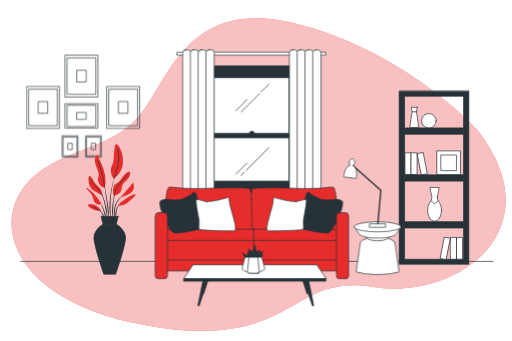
t = 0.00 s
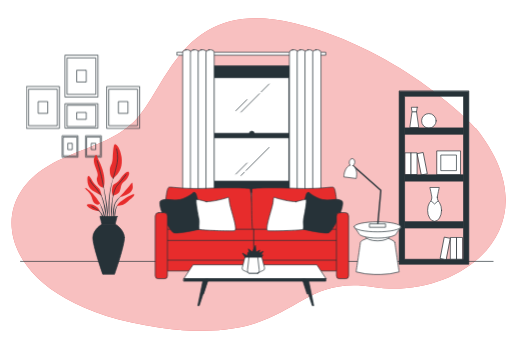
t = 2.50 s
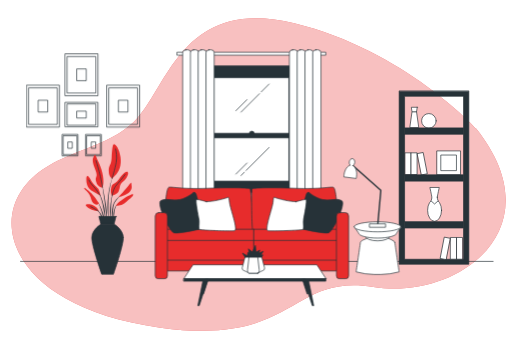
t = 2.80 s
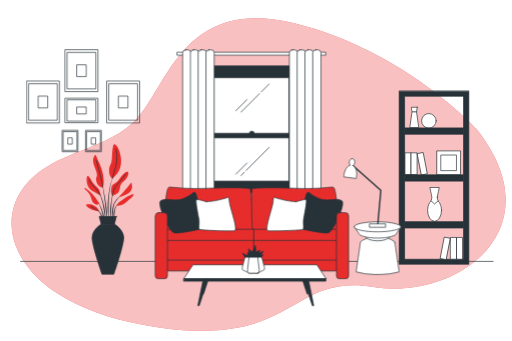
t = 4.30 s
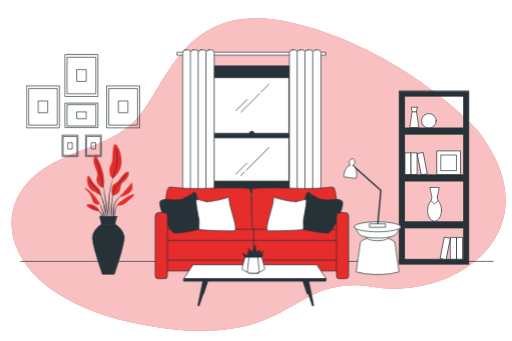
t = 5.65 s
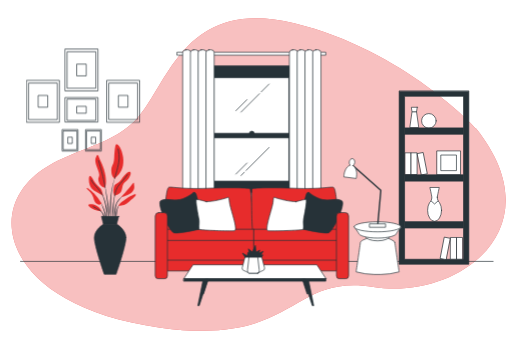
t = 7.15 s

The animated SVG that drew these frames (rendered in a browser with its animation timeline set to each time). Animation: 2 CSS @keyframes rules; one cycle of 8.50 s, repeats indefinitely.

<svg class="animated" id="freepik_stories-living-room" xmlns="http://www.w3.org/2000/svg" viewBox="0 0 750 500" version="1.1" xmlns:xlink="http://www.w3.org/1999/xlink" xmlns:svgjs="http://svgjs.com/svgjs"><style>svg#freepik_stories-living-room:not(.animated) .animable {opacity: 0;}svg#freepik_stories-living-room.animated #freepik--Pictures--inject-20 {animation: 3s Infinite  linear floating;animation-delay: 2.5s;}svg#freepik_stories-living-room.animated #freepik--Plant--inject-20 {animation: 6s Infinite  linear shake;animation-delay: -2.5s;}            @keyframes floating {                0% {                    opacity: 1;                    transform: translateY(0px);                }                50% {                    transform: translateY(-10px);                }                100% {                    opacity: 1;                    transform: translateY(0px);                }            }                    @keyframes shake {                10%, 90% {                    transform: translate3d(-1px, 0, 0);                  }                  20%, 80% {                    transform: translate3d(2px, 0, 0);                  }                  30%, 50%, 70% {                    transform: translate3d(-4px, 0, 0);                  }                  40%, 60% {                    transform: translate3d(4px, 0, 0);                  }            }        </style><g id="freepik--background-simple--inject-20" class="animable" style="transform-origin: 378.825px 255.892px;"><path d="M697.69,188.52S592.19,73.21,431.09,34,246.27,123.15,200.47,173.8s-129.22,45-170.11,107.13,4.09,171.74,204.45,199.55,188.1-79.33,312.4-59.7S814.64,334.91,697.69,188.52Z" style="fill: rgb(231, 44, 44); transform-origin: 378.825px 255.892px;" id="elkvtbaxviqo" class="animable"></path><g id="el8ht4cpamfqj"><path d="M697.69,188.52S592.19,73.21,431.09,34,246.27,123.15,200.47,173.8s-129.22,45-170.11,107.13,4.09,171.74,204.45,199.55,188.1-79.33,312.4-59.7S814.64,334.91,697.69,188.52Z" style="fill: rgb(255, 255, 255); opacity: 0.7; transform-origin: 378.825px 255.892px;" class="animable"></path></g></g><g id="freepik--Floor--inject-20" class="animable" style="transform-origin: 376.21px 383.28px;"><line x1="29.76" y1="383.28" x2="722.66" y2="383.28" style="fill: none; stroke: rgb(38, 50, 56); stroke-linecap: round; stroke-linejoin: round; transform-origin: 376.21px 383.28px;" id="elvxdgxk2bym" class="animable"></line></g><g id="freepik--Shelf--inject-20" class="animable" style="transform-origin: 635.98px 260.635px;"><path d="M584.89,133.82V387.45H687.07V133.82Zm94.18,246.33H592.89v-239h86.18Z" style="fill: rgb(38, 50, 56); stroke: rgb(38, 50, 56); stroke-linecap: round; stroke-linejoin: round; transform-origin: 635.98px 260.635px;" id="eliycc2iaj9bn" class="animable"></path><polygon points="610.36 163.72 603.78 163.72 600.5 187.1 613.64 187.1 610.36 163.72" style="fill: rgb(255, 255, 255); stroke: rgb(38, 50, 56); stroke-linecap: round; stroke-linejoin: round; transform-origin: 607.07px 175.41px;" id="elvoo392pk5nc" class="animable"></polygon><polygon points="611.4 157.29 602.74 157.29 603.74 163.91 610.4 163.91 611.4 157.29" style="fill: rgb(255, 255, 255); stroke: rgb(38, 50, 56); stroke-linecap: round; stroke-linejoin: round; transform-origin: 607.07px 160.6px;" id="elz1lq8uhnc3" class="animable"></polygon><circle cx="628.48" cy="177.21" r="10.69" style="fill: rgb(255, 255, 255); stroke: rgb(38, 50, 56); stroke-linecap: round; stroke-linejoin: round; transform-origin: 628.48px 177.21px;" id="el13k2natjf2ua" class="animable"></circle><rect x="640.56" y="221.26" width="34.32" height="35.02" style="fill: rgb(255, 255, 255); stroke: rgb(38, 50, 56); stroke-linecap: round; stroke-linejoin: round; transform-origin: 657.72px 238.77px;" id="elt5pv8pzme1q" class="animable"></rect><rect x="646.52" y="227.34" width="22.4" height="22.86" style="fill: rgb(255, 255, 255); stroke: rgb(38, 50, 56); stroke-linecap: round; stroke-linejoin: round; transform-origin: 657.72px 238.77px;" id="eljmxnss53cuj" class="animable"></rect><rect x="593.87" y="224.09" width="8.49" height="31.84" style="fill: rgb(255, 255, 255); stroke: rgb(38, 50, 56); stroke-linecap: round; stroke-linejoin: round; transform-origin: 598.115px 240.01px;" id="elu5ksxn5089" class="animable"></rect><rect x="602.71" y="224.09" width="8.49" height="31.84" style="fill: rgb(255, 255, 255); stroke: rgb(38, 50, 56); stroke-linecap: round; stroke-linejoin: round; transform-origin: 606.955px 240.01px;" id="el9prs39fk16" class="animable"></rect><g id="el3m780y8h1da"><rect x="614.74" y="224.09" width="8.49" height="31.84" style="fill: rgb(255, 255, 255); stroke: rgb(38, 50, 56); stroke-linecap: round; stroke-linejoin: round; transform-origin: 618.985px 240.01px; transform: rotate(-10.99deg);" class="animable"></rect></g><g id="el9klr4xqf60l"><rect x="668.8" y="348.22" width="8.49" height="31.84" style="fill: rgb(255, 255, 255); stroke: rgb(38, 50, 56); stroke-linecap: round; stroke-linejoin: round; transform-origin: 673.045px 364.14px; transform: rotate(180deg);" class="animable"></rect></g><g id="elnfkvoii9kkg"><rect x="659.95" y="348.22" width="8.49" height="31.84" style="fill: rgb(255, 255, 255); stroke: rgb(38, 50, 56); stroke-linecap: round; stroke-linejoin: round; transform-origin: 664.195px 364.14px; transform: rotate(180deg);" class="animable"></rect></g><g id="elxoc3pt9ipuc"><rect x="647.92" y="348.22" width="8.49" height="31.84" style="fill: rgb(255, 255, 255); stroke: rgb(38, 50, 56); stroke-linecap: round; stroke-linejoin: round; transform-origin: 652.165px 364.14px; transform: rotate(-169.01deg);" class="animable"></rect></g><ellipse cx="636.84" cy="308.34" rx="10.23" ry="16.19" style="fill: rgb(255, 255, 255); stroke: rgb(38, 50, 56); stroke-linecap: round; stroke-linejoin: round; transform-origin: 636.84px 308.34px;" id="el7civylw7bws" class="animable"></ellipse><path d="M640.84,289c.32-2.89,2.89-14.11,2.89-14.11h-13.8s2.57,11.22,2.89,14.11a9.5,9.5,0,0,1-1.29,5.45l5.3,4.66,5.29-4.66A9.53,9.53,0,0,1,640.84,289Z" style="fill: rgb(255, 255, 255); stroke: rgb(38, 50, 56); stroke-linecap: round; stroke-linejoin: round; transform-origin: 636.83px 287px;" id="elq0tpv02sggn" class="animable"></path><rect x="592.89" y="187.56" width="86.18" height="9.31" style="fill: rgb(38, 50, 56); stroke: rgb(38, 50, 56); stroke-linecap: round; stroke-linejoin: round; transform-origin: 635.98px 192.215px;" id="eltuknek11yi" class="animable"></rect><rect x="592.89" y="256.29" width="86.18" height="9.31" style="fill: rgb(38, 50, 56); stroke: rgb(38, 50, 56); stroke-linecap: round; stroke-linejoin: round; transform-origin: 635.98px 260.945px;" id="elq53z0hyz1g" class="animable"></rect><rect x="592.89" y="325.01" width="86.18" height="9.31" style="fill: rgb(38, 50, 56); stroke: rgb(38, 50, 56); stroke-linecap: round; stroke-linejoin: round; transform-origin: 635.98px 329.665px;" id="elgbk3vcvs0f" class="animable"></rect></g><g id="freepik--Pictures--inject-20" class="animable animator-active" style="transform-origin: 121.715px 155.702px;"><rect x="95.48" y="80.89" width="47.8" height="61.45" style="fill: none; stroke: rgb(38, 50, 56); stroke-linecap: round; stroke-linejoin: round; transform-origin: 119.38px 111.615px;" id="eluu2r1q4y0do" class="animable"></rect><rect x="98.57" y="84.86" width="41.62" height="53.52" style="fill: none; stroke: rgb(38, 50, 56); stroke-linecap: round; stroke-linejoin: round; transform-origin: 119.38px 111.62px;" id="elf0s2fdukvmv" class="animable"></rect><rect x="112.66" y="102.98" width="13.44" height="17.28" style="fill: none; stroke: rgb(38, 50, 56); stroke-linecap: round; stroke-linejoin: round; transform-origin: 119.38px 111.62px;" id="el0au3dnyx3wrm" class="animable"></rect><rect x="39" y="126.83" width="47.8" height="61.45" style="fill: none; stroke: rgb(38, 50, 56); stroke-linecap: round; stroke-linejoin: round; transform-origin: 62.9px 157.555px;" id="ellhssh0lp2zs" class="animable"></rect><rect x="42.08" y="130.8" width="41.62" height="53.52" style="fill: none; stroke: rgb(38, 50, 56); stroke-linecap: round; stroke-linejoin: round; transform-origin: 62.89px 157.56px;" id="elktccjpseqt" class="animable"></rect><rect x="56.18" y="148.92" width="13.44" height="17.28" style="fill: none; stroke: rgb(38, 50, 56); stroke-linecap: round; stroke-linejoin: round; transform-origin: 62.9px 157.56px;" id="el0nrpr263tufa" class="animable"></rect><rect x="156.63" y="126.83" width="47.8" height="61.45" style="fill: none; stroke: rgb(38, 50, 56); stroke-linecap: round; stroke-linejoin: round; transform-origin: 180.53px 157.555px;" id="elpwupt5uk2i" class="animable"></rect><rect x="159.71" y="130.8" width="41.62" height="53.52" style="fill: none; stroke: rgb(38, 50, 56); stroke-linecap: round; stroke-linejoin: round; transform-origin: 180.52px 157.56px;" id="el87m97veut98" class="animable"></rect><rect x="173.81" y="148.92" width="13.44" height="17.28" style="fill: none; stroke: rgb(38, 50, 56); stroke-linecap: round; stroke-linejoin: round; transform-origin: 180.53px 157.56px;" id="elukf06jtxwk" class="animable"></rect><rect x="95.48" y="152.02" width="47.8" height="35.9" style="fill: none; stroke: rgb(38, 50, 56); stroke-linecap: round; stroke-linejoin: round; transform-origin: 119.38px 169.97px;" id="elfv964uqwye" class="animable"></rect><rect x="98.57" y="154.34" width="41.62" height="31.26" style="fill: none; stroke: rgb(38, 50, 56); stroke-linecap: round; stroke-linejoin: round; transform-origin: 119.38px 169.97px;" id="ellcu4ogm7xr" class="animable"></rect><rect x="112.66" y="164.92" width="13.44" height="10.09" style="fill: none; stroke: rgb(38, 50, 56); stroke-linecap: round; stroke-linejoin: round; transform-origin: 119.38px 169.965px;" id="eld9lagc1ejdn" class="animable"></rect><g id="elg8h0vx6xsk9"><rect x="121.21" y="203.44" width="30.92" height="23.23" style="fill: none; stroke: rgb(38, 50, 56); stroke-linecap: round; stroke-linejoin: round; transform-origin: 136.67px 215.055px; transform: rotate(90deg);" class="animable"></rect></g><g id="els8elhkvc1nb"><rect x="123.2" y="204.94" width="26.93" height="20.23" style="fill: none; stroke: rgb(38, 50, 56); stroke-linecap: round; stroke-linejoin: round; transform-origin: 136.665px 215.055px; transform: rotate(90deg);" class="animable"></rect></g><g id="eltk3dhy1hqrp"><rect x="132.32" y="211.78" width="8.69" height="6.53" style="fill: none; stroke: rgb(38, 50, 56); stroke-linecap: round; stroke-linejoin: round; transform-origin: 136.665px 215.045px; transform: rotate(90deg);" class="animable"></rect></g><g id="elb463lto7ot"><rect x="86.88" y="203.44" width="30.92" height="23.23" style="fill: none; stroke: rgb(38, 50, 56); stroke-linecap: round; stroke-linejoin: round; transform-origin: 102.34px 215.055px; transform: rotate(90deg);" class="animable"></rect></g><g id="el5f1rnlj1f2c"><rect x="88.88" y="204.94" width="26.93" height="20.23" style="fill: none; stroke: rgb(38, 50, 56); stroke-linecap: round; stroke-linejoin: round; transform-origin: 102.345px 215.055px; transform: rotate(90deg);" class="animable"></rect></g><g id="elngmsl3tpha"><rect x="98" y="211.78" width="8.69" height="6.53" style="fill: none; stroke: rgb(38, 50, 56); stroke-linecap: round; stroke-linejoin: round; transform-origin: 102.345px 215.045px; transform: rotate(90deg);" class="animable"></rect></g></g><g id="freepik--Window--inject-20" class="animable" style="transform-origin: 368.44px 185.48px;"><rect x="307.96" y="106.51" width="120.96" height="166.49" style="fill: rgb(38, 50, 56); stroke: rgb(38, 50, 56); stroke-linecap: round; stroke-linejoin: round; transform-origin: 368.44px 189.755px;" id="el9wk4chx4g59" class="animable"></rect><rect x="313.72" y="113.93" width="109.43" height="151.64" style="fill: rgb(255, 255, 255); stroke: rgb(38, 50, 56); stroke-linecap: round; stroke-linejoin: round; transform-origin: 368.435px 189.75px;" id="el8oez1fr4tep" class="animable"></rect><line x1="379.97" y1="137.41" x2="352.99" y2="164.4" style="fill: none; stroke: rgb(38, 50, 56); stroke-linecap: round; stroke-linejoin: round; transform-origin: 366.48px 150.905px;" id="el5k0m0d8x3br" class="animable"></line><line x1="394.07" y1="123.31" x2="382.67" y2="134.71" style="fill: none; stroke: rgb(38, 50, 56); stroke-linecap: round; stroke-linejoin: round; transform-origin: 388.37px 129.01px;" id="elqw0dhx08xar" class="animable"></line><line x1="361.68" y1="146.1" x2="345.49" y2="162.3" style="fill: none; stroke: rgb(38, 50, 56); stroke-linecap: round; stroke-linejoin: round; transform-origin: 353.585px 154.2px;" id="ele8c0ovkr7h" class="animable"></line><line x1="357.78" y1="252.56" x2="352.99" y2="257.36" style="fill: none; stroke: rgb(38, 50, 56); stroke-linecap: round; stroke-linejoin: round; transform-origin: 355.385px 254.96px;" id="elh61ic1hke9" class="animable"></line><line x1="394.07" y1="216.27" x2="360.48" y2="249.86" style="fill: none; stroke: rgb(38, 50, 56); stroke-linecap: round; stroke-linejoin: round; transform-origin: 377.275px 233.065px;" id="el62mmez532t2" class="animable"></line><line x1="361.68" y1="239.06" x2="345.49" y2="255.26" style="fill: none; stroke: rgb(38, 50, 56); stroke-linecap: round; stroke-linejoin: round; transform-origin: 353.585px 247.16px;" id="elwj997a4rez" class="animable"></line><path d="M372.45,196a3.65,3.65,0,1,0-3.65,3.66A3.66,3.66,0,0,0,372.45,196Z" style="fill: rgb(38, 50, 56); stroke: rgb(38, 50, 56); stroke-linecap: round; stroke-linejoin: round; transform-origin: 368.8px 196.01px;" id="el4iewsfzydp" class="animable"></path><rect x="313.72" y="195.44" width="109.43" height="6.71" style="fill: rgb(38, 50, 56); stroke: rgb(38, 50, 56); stroke-linecap: round; stroke-linejoin: round; transform-origin: 368.435px 198.795px;" id="elcgcshy63jh" class="animable"></rect><rect x="305.12" y="96.54" width="127.36" height="14.23" style="fill: rgb(38, 50, 56); stroke: rgb(38, 50, 56); stroke-linecap: round; stroke-linejoin: round; transform-origin: 368.8px 103.655px;" id="el21oel7rpq1j" class="animable"></rect><rect x="305.12" y="268.02" width="127.36" height="14.23" style="fill: rgb(38, 50, 56); stroke: rgb(38, 50, 56); stroke-linecap: round; stroke-linejoin: round; transform-origin: 368.8px 275.135px;" id="el2vyrmdqs066" class="animable"></rect><rect x="259.58" y="76.62" width="217.72" height="4.27" style="fill: rgb(255, 255, 255); stroke: rgb(38, 50, 56); stroke-linecap: round; stroke-linejoin: round; transform-origin: 368.44px 78.755px;" id="el5yyfn92m1oj" class="animable"></rect><rect x="267.41" y="73.06" width="12.1" height="224.84" rx="4.49" style="fill: rgb(255, 255, 255); stroke: rgb(38, 50, 56); stroke-linecap: round; stroke-linejoin: round; transform-origin: 273.46px 185.48px;" id="el3rfyly7tx0o" class="animable"></rect><rect x="278.79" y="73.06" width="12.1" height="224.84" rx="4.49" style="fill: rgb(255, 255, 255); stroke: rgb(38, 50, 56); stroke-linecap: round; stroke-linejoin: round; transform-origin: 284.84px 185.48px;" id="elk08r5d6yw7s" class="animable"></rect><rect x="290.17" y="73.06" width="12.1" height="224.84" rx="4.49" style="fill: rgb(255, 255, 255); stroke: rgb(38, 50, 56); stroke-linecap: round; stroke-linejoin: round; transform-origin: 296.22px 185.48px;" id="el5i5dkwv2akb" class="animable"></rect><rect x="301.56" y="73.06" width="12.1" height="224.84" rx="4.49" style="fill: rgb(255, 255, 255); stroke: rgb(38, 50, 56); stroke-linecap: round; stroke-linejoin: round; transform-origin: 307.61px 185.48px;" id="ell6o3nyfsdml" class="animable"></rect><rect x="423.94" y="73.06" width="12.1" height="224.84" rx="4.49" style="fill: rgb(255, 255, 255); stroke: rgb(38, 50, 56); stroke-linecap: round; stroke-linejoin: round; transform-origin: 429.99px 185.48px;" id="el93u4ea6rc49" class="animable"></rect><rect x="435.32" y="73.06" width="12.1" height="224.84" rx="4.49" style="fill: rgb(255, 255, 255); stroke: rgb(38, 50, 56); stroke-linecap: round; stroke-linejoin: round; transform-origin: 441.37px 185.48px;" id="el8rjh7svqd2" class="animable"></rect><rect x="446.71" y="73.06" width="12.1" height="224.84" rx="4.49" style="fill: rgb(255, 255, 255); stroke: rgb(38, 50, 56); stroke-linecap: round; stroke-linejoin: round; transform-origin: 452.76px 185.48px;" id="elb3martpuq4s" class="animable"></rect><rect x="458.09" y="73.06" width="12.1" height="224.84" rx="4.49" style="fill: rgb(255, 255, 255); stroke: rgb(38, 50, 56); stroke-linecap: round; stroke-linejoin: round; transform-origin: 464.14px 185.48px;" id="elt3ews7s3fib" class="animable"></rect></g><g id="freepik--Sofa--inject-20" class="animable" style="transform-origin: 368.995px 341.533px;"><path d="M241,316.86s1.45-41.13,6.19-42.23,17.11,2.92,56.8,1.46,60.81-.36,62.27.73,6.55,62.63,4.37,63.36-47.7-4-66.64-3.64-57.17,3.64-60.44,2.91S241,316.86,241,316.86Z" style="fill: rgb(231, 44, 44); stroke: rgb(38, 50, 56); stroke-linecap: round; stroke-linejoin: round; transform-origin: 306.049px 307.347px;" id="el2ueclerfd2q" class="animable"></path><path d="M494.55,316.86s-1.46-41.13-6.19-42.23-17.11,2.92-56.8,1.46-60.81-.36-62.27.73-.83,62.63,1.36,63.36,42-4,60.91-3.64,57.17,3.64,60.44,2.91S494.55,316.86,494.55,316.86Z" style="fill: rgb(231, 44, 44); stroke: rgb(38, 50, 56); stroke-linecap: round; stroke-linejoin: round; transform-origin: 431.559px 307.347px;" id="elkl7k3rd55m" class="animable"></path><rect x="241.38" y="380.59" width="259.98" height="16.75" style="fill: rgb(231, 44, 44); stroke: rgb(38, 50, 56); stroke-linecap: round; stroke-linejoin: round; transform-origin: 371.37px 388.965px;" id="eldw4ctia7g0l" class="animable"></rect><rect x="241.38" y="336.17" width="131.21" height="28.91" style="fill: rgb(231, 44, 44); stroke: rgb(38, 50, 56); stroke-linecap: round; stroke-linejoin: round; transform-origin: 306.985px 350.625px;" id="el4kawxh0bam" class="animable"></rect><rect x="372.12" y="336.17" width="128.28" height="28.91" style="fill: rgb(231, 44, 44); stroke: rgb(38, 50, 56); stroke-linecap: round; stroke-linejoin: round; transform-origin: 436.26px 350.625px;" id="elpkevscwslrf" class="animable"></rect><rect x="241.38" y="352.56" width="131.21" height="28.91" style="fill: rgb(231, 44, 44); stroke: rgb(38, 50, 56); stroke-linecap: round; stroke-linejoin: round; transform-origin: 306.985px 367.015px;" id="elyjc7p6ggn5" class="animable"></rect><rect x="372.12" y="352.56" width="128.28" height="28.91" style="fill: rgb(231, 44, 44); stroke: rgb(38, 50, 56); stroke-linecap: round; stroke-linejoin: round; transform-origin: 436.26px 367.015px;" id="elgxo2m3ovhuf" class="animable"></rect><path d="M283.05,282.64s-12.39,10.19-24,10.56-16.75-2.55-23.67,1.09,12.39,44.79,18.94,47,41.51-5.83,45.51-7.28-9.1-37.51-10.92-43.33S287.05,280.82,283.05,282.64Z" style="fill: rgb(38, 50, 56); stroke: rgb(38, 50, 56); stroke-linecap: round; stroke-linejoin: round; transform-origin: 267.245px 311.936px;" id="el2aqz2vwf51v" class="animable"></path><path d="M302.19,295.75s-12.74-4-14.56-2.91,2.54,22.58,3.64,28.4-1.1,14.2,1.09,15.3,45.15,2.54,51,1.82-6.19-32.41-7.29-41.51-.36-8-4.73-6.56S312,295.75,302.19,295.75Z" style="fill: rgb(255, 255, 255); stroke: rgb(38, 50, 56); stroke-linecap: round; stroke-linejoin: round; transform-origin: 316.073px 313.94px;" id="el8asat4njhms" class="animable"></path><path d="M452.92,282.64s12.38,10.19,24,10.56,16.75-2.55,23.67,1.09-12.38,44.79-18.94,47-41.51-5.83-45.51-7.28,9.1-37.51,10.92-43.33S448.91,280.82,452.92,282.64Z" style="fill: rgb(38, 50, 56); stroke: rgb(38, 50, 56); stroke-linecap: round; stroke-linejoin: round; transform-origin: 468.725px 311.936px;" id="el10g3b66oje0k" class="animable"></path><path d="M433.77,295.75s12.75-4,14.57-2.91-2.55,22.58-3.64,28.4,1.09,14.2-1.1,15.3-45.15,2.54-51,1.82,6.19-32.41,7.28-41.51.36-8,4.73-6.56S423.94,295.75,433.77,295.75Z" style="fill: rgb(255, 255, 255); stroke: rgb(38, 50, 56); stroke-linecap: round; stroke-linejoin: round; transform-origin: 419.891px 313.94px;" id="eltaillntanj" class="animable"></path><path d="M232.31,311.77H240a5.09,5.09,0,0,1,5.09,5.09v87.45a4.32,4.32,0,0,1-4.32,4.32h-9.21a4.32,4.32,0,0,1-4.32-4.32V316.86A5.09,5.09,0,0,1,232.31,311.77Z" style="fill: rgb(231, 44, 44); stroke: rgb(38, 50, 56); stroke-linecap: round; stroke-linejoin: round; transform-origin: 236.165px 360.2px;" id="el3lsbvhtttfh" class="animable"></path><path d="M498,311.77h7.66a5.09,5.09,0,0,1,5.09,5.09v87.45a4.32,4.32,0,0,1-4.32,4.32h-9.21a4.32,4.32,0,0,1-4.32-4.32V316.86A5.09,5.09,0,0,1,498,311.77Z" style="fill: rgb(231, 44, 44); stroke: rgb(38, 50, 56); stroke-linecap: round; stroke-linejoin: round; transform-origin: 501.825px 360.2px;" id="elivbd1c8z4e8" class="animable"></path></g><g id="freepik--table-2--inject-20" class="animable" style="transform-origin: 545.685px 317.517px;"><path d="M578.51,355.35c-.35-2.76-10.86-6.23-10.86-6.23l-14.37.68-14.37-.68s-10.51,3.47-10.86,6.23-6.31,43.28-6.31,43.28a103.9,103.9,0,0,0,26.63,3.81h9.82a103.9,103.9,0,0,0,26.63-3.81S578.86,358.12,578.51,355.35Z" style="fill: rgb(255, 255, 255); stroke: rgb(38, 50, 56); stroke-linecap: round; stroke-linejoin: round; transform-origin: 553.28px 375.78px;" id="eli7kc2y8l3ye" class="animable"></path><ellipse cx="553.28" cy="346.18" rx="18.02" ry="6.95" style="fill: rgb(255, 255, 255); stroke: rgb(38, 50, 56); stroke-linecap: round; stroke-linejoin: round; transform-origin: 553.28px 346.18px;" id="el4an7vaeewsy" class="animable"></ellipse><path d="M519,332.57l6.17,8.75c0,4.31,12.59,7.8,28.11,7.8s28.11-3.49,28.11-7.8l6.17-8.75Z" style="fill: rgb(255, 255, 255); stroke: rgb(38, 50, 56); stroke-linecap: round; stroke-linejoin: round; transform-origin: 553.28px 340.845px;" id="elpphqnfzgwtj" class="animable"></path><ellipse cx="553.28" cy="332.57" rx="34.28" ry="7.35" style="fill: rgb(255, 255, 255); stroke: rgb(38, 50, 56); stroke-linecap: round; stroke-linejoin: round; transform-origin: 553.28px 332.57px;" id="el6mbtodmkwgl" class="animable"></ellipse><polyline points="553.35 330.76 557.98 279.22 516.67 242.54" style="fill: none; stroke: rgb(38, 50, 56); stroke-linecap: round; stroke-linejoin: round; stroke-width: 2px; transform-origin: 537.325px 286.65px;" id="elof3181iep4k" class="animable"></polyline><path d="M517.18,242.85a5.91,5.91,0,0,0,2.59-4.34c.39-3-1.1-5.6-3.32-5.89s-4.33,1.87-4.72,4.83a5.89,5.89,0,0,0,1.38,4.86c-4.29,1-8.14,6.62-9.09,13.83a24.16,24.16,0,0,0-.21,3.25l17.95,2.35a24.18,24.18,0,0,0,.63-3.18C523.34,251.34,521.07,244.91,517.18,242.85Z" style="fill: rgb(255, 255, 255); stroke: rgb(38, 50, 56); stroke-linecap: round; stroke-linejoin: round; transform-origin: 513.208px 247.167px;" id="el8sdu7reaqwt" class="animable"></path><rect x="541.77" y="328.25" width="23.16" height="5.02" style="fill: rgb(255, 255, 255); stroke: rgb(38, 50, 56); stroke-linecap: round; stroke-linejoin: round; transform-origin: 553.35px 330.76px;" id="eli2yjxw936qr" class="animable"></rect></g><g id="freepik--table-1--inject-20" class="animable" style="transform-origin: 373.38px 404.035px;"><polygon points="444.23 393.16 451.92 430.85 449.8 430.85 437.69 393.74 444.23 393.16" style="fill: rgb(38, 50, 56); stroke: rgb(38, 50, 56); stroke-linecap: round; stroke-linejoin: round; transform-origin: 444.805px 412.005px;" id="elxulxc4c9x9r" class="animable"></polygon><polygon points="303.67 393.16 295.98 430.85 298.1 430.85 310.21 393.74 303.67 393.16" style="fill: rgb(38, 50, 56); stroke: rgb(38, 50, 56); stroke-linecap: round; stroke-linejoin: round; transform-origin: 303.095px 412.005px;" id="elw23upfnozkt" class="animable"></polygon><polygon points="297.33 410.47 289.64 448.15 291.75 448.15 303.87 411.05 297.33 410.47" style="fill: rgb(38, 50, 56); stroke: rgb(38, 50, 56); stroke-linecap: round; stroke-linejoin: round; transform-origin: 296.755px 429.31px;" id="elcs0fvc3eh3b" class="animable"></polygon><polygon points="451.92 410.47 459.61 448.15 457.49 448.15 445.38 411.05 451.92 410.47" style="fill: rgb(38, 50, 56); stroke: rgb(38, 50, 56); stroke-linecap: round; stroke-linejoin: round; transform-origin: 452.495px 429.31px;" id="el3v3quxj2vn3" class="animable"></polygon><polygon points="477.62 408.63 464.22 388.24 282.54 388.24 269.14 408.63 477.62 408.63" style="fill: rgb(255, 255, 255); stroke: rgb(38, 50, 56); stroke-linecap: round; stroke-linejoin: round; transform-origin: 373.38px 398.435px;" id="elr5pbmxwhmng" class="animable"></polygon><rect x="269.14" y="408.63" width="208.2" height="3.64" style="fill: rgb(38, 50, 56); stroke: rgb(38, 50, 56); stroke-linecap: round; stroke-linejoin: round; transform-origin: 373.24px 410.45px;" id="elr8lulp9biun" class="animable"></rect><path d="M379.32,399.46l-1.81,1.1H364.69l-1.81-1.1a43.86,43.86,0,0,0-5.91-2.82,3.45,3.45,0,0,1-2.24-4l4.12-15.83h24.5l4.12,15.83a3.45,3.45,0,0,1-2.24,4A43.86,43.86,0,0,0,379.32,399.46Z" style="fill: rgb(255, 255, 255); stroke: rgb(38, 50, 56); stroke-linecap: round; stroke-linejoin: round; transform-origin: 371.1px 388.685px;" id="el6xj4zidrd6a" class="animable"></path><path d="M377.51,400.56H364.69c-1.4,0-2.44-2.49-2.14-5.11l2.15-18.62h12.8l2.15,18.62C380,398.07,378.91,400.56,377.51,400.56Z" style="fill: rgb(255, 255, 255); stroke: rgb(38, 50, 56); stroke-linecap: round; stroke-linejoin: round; transform-origin: 371.107px 388.695px;" id="elyan6ildbqnd" class="animable"></path><polygon points="358.85 376.83 355.08 371.19 362.2 375.05 363.09 370 365.17 370.6 363.68 364.96 369.62 369.41 374.07 359.92 374.96 369.71 380.59 366.74 379.11 371.19 385.63 368.52 382.07 373.56 385.04 373.86 383.35 376.83 358.85 376.83" style="fill: rgb(38, 50, 56); stroke: rgb(38, 50, 56); stroke-linecap: round; stroke-linejoin: round; transform-origin: 370.355px 368.375px;" id="elzfl001jql8" class="animable"></polygon></g><g id="freepik--Plant--inject-20" class="animable" style="transform-origin: 159.435px 306.783px;"><path d="M166.1,257.35h0a.06.06,0,0,0,0-.09.08.08,0,0,0-.1,0,94.48,94.48,0,0,0-4.91,15.4,141.23,141.23,0,0,0-2.71,16l-.39,4c-.05.67-.13,1.34-.18,2l-.11,2c0,1.35-.14,2.7-.18,4.05l0,4.06.05,2c0,.67.07,1.35.12,2,.1,1.35.18,2.7.31,4,.26,2.69.66,5.37,1.08,8a.07.07,0,0,0,.07.06.07.07,0,0,0,.07-.07h0c0-1.35-.07-2.69-.1-4s-.15-2.68-.13-4,0-2.68-.05-4l0-2,0-2,0-4,.11-4,0-2c0-.67.08-1.34.11-2l.25-4a142.53,142.53,0,0,1,2.27-15.92A93.62,93.62,0,0,1,166.1,257.35Z" style="fill: rgb(38, 50, 56); transform-origin: 161.82px 289.036px;" id="eliibavn840jo" class="animable"></path><path d="M166.68,278.37a.07.07,0,0,0-.05-.09s-.07,0-.09,0A93.66,93.66,0,0,0,162,299c-.35,3.51-.75,7-.79,10.57a87.43,87.43,0,0,0,.37,10.61.06.06,0,0,0,.06.06s.08,0,.08-.06c.41-3.52.66-7,.9-10.55s.29-7,.52-10.54a94.55,94.55,0,0,1,1.25-10.45A95.51,95.51,0,0,1,166.68,278.37Z" style="fill: rgb(38, 50, 56); transform-origin: 163.932px 299.26px;" id="elgsfdpxfevru" class="animable"></path><path d="M178.33,285.76a.08.08,0,0,0-.1,0,35.26,35.26,0,0,0-7.79,6.79,31.12,31.12,0,0,0-3.05,4.23l-.62,1.19-.49,1.22a11.54,11.54,0,0,0-.43,1.25c-.12.42-.27.83-.38,1.25A50.69,50.69,0,0,0,163.86,312a58.67,58.67,0,0,0,.39,10.35.07.07,0,0,0,.14,0l.89-10.25a91.7,91.7,0,0,1,1.29-10.1c.1-.41.22-.82.32-1.23s.21-.81.36-1.2l.41-1.19.54-1.12A30,30,0,0,1,171,293a34.81,34.81,0,0,1,7.32-7.12h0A.07.07,0,0,0,178.33,285.76Z" style="fill: rgb(38, 50, 56); transform-origin: 171.072px 304.081px;" id="elj75rzi27q9d" class="animable"></path><path d="M172.69,298.92a11.34,11.34,0,0,0-3.54,4.26,25.77,25.77,0,0,0-2,5.22,12.69,12.69,0,0,0-.34,1.35l-.33,1.36a23.54,23.54,0,0,0-.34,2.77c0,.93,0,1.86,0,2.79a25.75,25.75,0,0,0,.37,2.76.09.09,0,0,0,.06.06s.07,0,.08-.06a23.93,23.93,0,0,0,.49-2.72c.15-.9.29-1.8.39-2.7s.25-1.78.32-2.68.19-1.8.39-2.67a23.8,23.8,0,0,1,1.52-5.17,11.44,11.44,0,0,1,3-4.45h0a.08.08,0,0,0,0-.1A.08.08,0,0,0,172.69,298.92Z" style="fill: rgb(38, 50, 56); transform-origin: 169.459px 309.204px;" id="el61wvhv4dl63" class="animable"></path><path d="M156.35,309.19c-.38-4.55-1.13-9.06-1.84-13.56s-1.5-9-2.32-13.47-1.74-8.94-2.71-13.39a.07.07,0,0,0-.08,0s-.07,0-.06.08c.78,4.49,1.48,9,2.15,13.48s1.32,9,1.89,13.51,1,9,1.56,13.54l1.66,13.54s0,.07.07.07a.07.07,0,0,0,.07-.07c.06-1.14.06-2.28.09-3.43s-.05-2.28-.07-3.42C156.72,313.73,156.52,311.46,156.35,309.19Z" style="fill: rgb(38, 50, 56); transform-origin: 153.088px 295.874px;" id="elc9p6fopvltp" class="animable"></path><path d="M153.62,309.12c-.24-1.8-.57-3.59-.92-5.38l-.63-2.65c-.21-.89-.41-1.78-.67-2.65a75.23,75.23,0,0,0-3.48-10.34l-.54-1.26-.61-1.22c-.38-.82-.85-1.61-1.29-2.4a20.22,20.22,0,0,0-3.29-4.36.07.07,0,0,0-.09,0,.07.07,0,0,0,0,.1h0a20.14,20.14,0,0,1,3,4.45c.39.81.81,1.61,1.15,2.44l.53,1.24.48,1.26a74.37,74.37,0,0,1,3,10.35c.41,1.75.69,3.53,1,5.3l.43,2.66c.15.89.34,1.77.47,2.66.28,1.78.61,3.55.92,5.33s.6,3.57,1,5.35a.07.07,0,0,0,.07.06.07.07,0,0,0,.07-.07c0-1.82,0-3.64-.13-5.45S153.81,310.93,153.62,309.12Z" style="fill: rgb(38, 50, 56); transform-origin: 148.15px 299.452px;" id="elptply056fw9" class="animable"></path><path d="M149.86,309.35c-.84-2.38-1.82-4.72-2.88-7a63.59,63.59,0,0,0-3.62-6.64.1.1,0,0,0-.1,0,.08.08,0,0,0,0,.1,61.93,61.93,0,0,1,3.1,6.85c.92,2.33,1.75,4.69,2.45,7.09s1.22,4.83,1.86,7.24,1.21,4.83,2,7.27a.08.08,0,0,0,.07,0,.07.07,0,0,0,.07-.07,35.63,35.63,0,0,0-.71-7.57A46.42,46.42,0,0,0,149.86,309.35Z" style="fill: rgb(38, 50, 56); transform-origin: 148.028px 309.982px;" id="elpmr3vr8fa8f" class="animable"></path><path d="M149.7,317.3a16.2,16.2,0,0,0-2-4.2,17.52,17.52,0,0,0-2.91-3.62,13.31,13.31,0,0,0-1.86-1.4,7.66,7.66,0,0,0-2.1-.95.07.07,0,0,0-.08,0,.08.08,0,0,0,0,.1h0a10.51,10.51,0,0,1,3.49,2.71,16.42,16.42,0,0,1,2.43,3.68c.69,1.31,1,2.75,1.65,4.09.26.69.52,1.39.83,2.08a17.41,17.41,0,0,0,.92,2.1h0a.05.05,0,0,0,.06,0,.07.07,0,0,0,.07-.07,16.31,16.31,0,0,0-.08-2.32A22.45,22.45,0,0,0,149.7,317.3Z" style="fill: rgb(38, 50, 56); transform-origin: 145.472px 314.509px;" id="elb1mka8jsorp" class="animable"></path><path d="M150,275.29a12.94,12.94,0,0,1-9.17-9.75c-1.72-8,3.82-4.59-1.15-17.2s-3.82-15.48-2.1-19.11,2.68-2.49,4.21,2.29,7.07,12.23,9.17,26.18S150,275.29,150,275.29Z" style="fill: rgb(231, 44, 44); transform-origin: 143.902px 251.191px;" id="elmq944tea3" class="animable"></path><path d="M164.7,261.72s-5-1.72-5.16-11.09,3.63-7.45,4.2-19.11,1.34-19.87,3.44-20.07,7.65,5.74,9.56,18.73-2.48,21.6-6.31,25.42S164.7,261.72,164.7,261.72Z" style="fill: rgb(231, 44, 44); transform-origin: 168.368px 236.583px;" id="el9w8juryzx5g" class="animable"></path><path d="M147.31,286.56s-1.15-6.88-3.44-10.13-7.26-6.11-10.51-12.42-6.88-9.36-6.69-.38,4.2,13.57,9.17,16.62S147.31,286.56,147.31,286.56Z" style="fill: rgb(231, 44, 44); transform-origin: 136.986px 272.288px;" id="elsj3ldjlaaur" class="animable"></path><path d="M145.21,298.41a68.89,68.89,0,0,0-11.28-15.29c-6.69-6.5-12-9.75-10.13-6.5s4.21,3.06,7.46,8.79,2.29,9.94,6.88,13.19S145.21,298.41,145.21,298.41Z" style="fill: rgb(231, 44, 44); transform-origin: 134.315px 287.671px;" id="elhyjr2go2sv" class="animable"></path><path d="M144.63,309.69c-.19-.58-.38-4.78-6.88-8.22s-12.61-2.1-11.85-.38,4.78,4.58,8.8,6.3A40.62,40.62,0,0,0,144.63,309.69Z" style="fill: rgb(231, 44, 44); transform-origin: 135.233px 304.509px;" id="elttnq2nouipd" class="animable"></path><path d="M164.32,286.94s-2.87-3.63-1.34-11.27,5-5.74,8.79-9.75,3.06-4.59,6.88-8.79,7.26-6.5,8.79-4.78-.76,7.07-3.06,10.13-5.92,4.59-7.64,8.41-1,9.94-5.35,12.8S164.32,286.94,164.32,286.94Z" style="fill: rgb(231, 44, 44); transform-origin: 175.233px 269.358px;" id="ellacp1osqyyo" class="animable"></path><path d="M173.87,289.05s6.88-7.84,11.85-13.57,6.88-10.13,7.07-6.31,1.72,6.88-2.29,11.85S173.87,289.05,173.87,289.05Z" style="fill: rgb(231, 44, 44); transform-origin: 183.552px 278.393px;" id="elfxrdbjtulwc" class="animable"></path><path d="M170.24,301.66s-.19-3.06,10.7-10.13,15.48-8.41,14.34-5.54-5.93,5.73-11.09,10.89S170.24,301.66,170.24,301.66Z" style="fill: rgb(231, 44, 44); transform-origin: 182.845px 293.122px;" id="elbv4m31tk4b5" class="animable"></path><path d="M150.44,274.47s-2.56-13.71-5.23-23.46-4.4-15.67-4.4-15.67" style="fill: none; stroke: rgb(38, 50, 56); stroke-linecap: round; stroke-linejoin: round; transform-origin: 145.625px 254.905px;" id="elygz0xkutll" class="animable"></path><path d="M164.26,261.86S168.9,247,170.43,238s-.19-15.67-1-19.69" style="fill: none; stroke: rgb(38, 50, 56); stroke-linecap: round; stroke-linejoin: round; transform-origin: 167.651px 240.085px;" id="elqd25vl5m9ms" class="animable"></path><path d="M146.71,286.27a72.15,72.15,0,0,0-7.05-10c-4.2-5-7.45-7.64-9.36-12.42" style="fill: none; stroke: rgb(38, 50, 56); stroke-linecap: round; stroke-linejoin: round; transform-origin: 138.505px 275.06px;" id="elqguplnwejwd" class="animable"></path><path d="M164.32,286.94s1.53-9.17,5.16-13.95,10.89-12.23,13.76-17" style="fill: none; stroke: rgb(38, 50, 56); stroke-linecap: round; stroke-linejoin: round; transform-origin: 173.78px 271.465px;" id="el4hnzqcc0l1e" class="animable"></path><path d="M144.18,309.48s-6.43-4.19-11-6.48" style="fill: none; stroke: rgb(38, 50, 56); stroke-linecap: round; stroke-linejoin: round; transform-origin: 138.68px 306.24px;" id="eltrl6uxqyx7" class="animable"></path><path d="M181,348c-.43-11.6-13.32-19.33-13.32-19.33H147.94S135.06,336.4,134.63,348s14.6,54.12,14.6,54.12H166.4S181.44,359.59,181,348Z" style="fill: rgb(38, 50, 56); stroke: rgb(38, 50, 56); stroke-linecap: round; stroke-linejoin: round; transform-origin: 157.815px 365.395px;" id="elsdutvpmost" class="animable"></path><polygon points="170.23 317.27 145.03 317.27 147.94 328.67 167.33 328.67 170.23 317.27" style="fill: rgb(38, 50, 56); stroke: rgb(38, 50, 56); stroke-linecap: round; stroke-linejoin: round; transform-origin: 157.63px 322.97px;" id="eluvmjui8205" class="animable"></polygon></g><defs>     <filter id="active" height="200%">         <feMorphology in="SourceAlpha" result="DILATED" operator="dilate" radius="2"></feMorphology>                <feFlood flood-color="#32DFEC" flood-opacity="1" result="PINK"></feFlood>        <feComposite in="PINK" in2="DILATED" operator="in" result="OUTLINE"></feComposite>        <feMerge>            <feMergeNode in="OUTLINE"></feMergeNode>            <feMergeNode in="SourceGraphic"></feMergeNode>        </feMerge>    </filter>    <filter id="hover" height="200%">        <feMorphology in="SourceAlpha" result="DILATED" operator="dilate" radius="2"></feMorphology>                <feFlood flood-color="#ff0000" flood-opacity="0.5" result="PINK"></feFlood>        <feComposite in="PINK" in2="DILATED" operator="in" result="OUTLINE"></feComposite>        <feMerge>            <feMergeNode in="OUTLINE"></feMergeNode>            <feMergeNode in="SourceGraphic"></feMergeNode>        </feMerge>            <feColorMatrix type="matrix" values="0   0   0   0   0                0   1   0   0   0                0   0   0   0   0                0   0   0   1   0 "></feColorMatrix>    </filter></defs></svg>